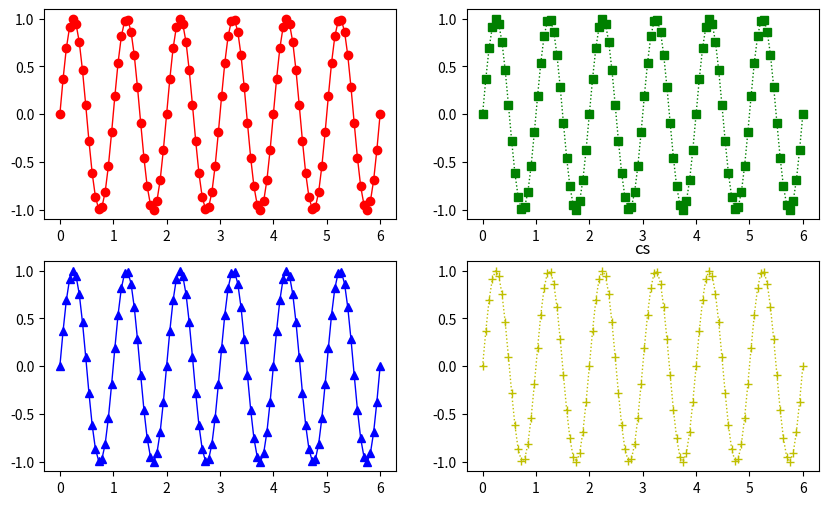

This figure's Python source:
import matplotlib.pyplot as plt
import numpy as np
# fig = plt.figure(figsize = (10,6))
# plt.axes()#默认坐标轴
# plt.subplot(2,2,4)#两行两列，第四个位置
# plt.subplot(2,2,1)
fih,axarr = plt.subplots(2,2,figsize = (10,6))#默认创建一个2行2列的坐标系
x = np.linspace(0,6,100)
y = np.sin(2*np.pi*x)
# axarr[0,0].plot(x,y,color = 'r',linewidth = 3,linestyle = '-')
# axarr[0,1].plot(x,y,color = 'b',linewidth = 3,linestyle = ':')
# axarr[1,0].plot(x,y,color = 'r',linewidth = 3,linestyle = '-')
# axarr[1,1].plot(x,y,color = 'b',linewidth = 3,linestyle = ':')
axarr[0,0].plot(x,y,color = 'r',linewidth = 1,linestyle = '-',marker='o')#marker 代表用什么标记某个点
axarr[0,1].plot(x,y,color = 'g',linewidth = 1,linestyle = ':',marker='s')
axarr[1,0].plot(x,y,color = 'b',linewidth = 1,linestyle = '-',marker='^')
axarr[1,1].plot(x,y,color = 'y',linewidth = 1,linestyle = ':',marker='+')
plt.title("cs")
# plt.plot(x,y,color = 'r',linewidth=3,linestyle='-')
plt.show()
